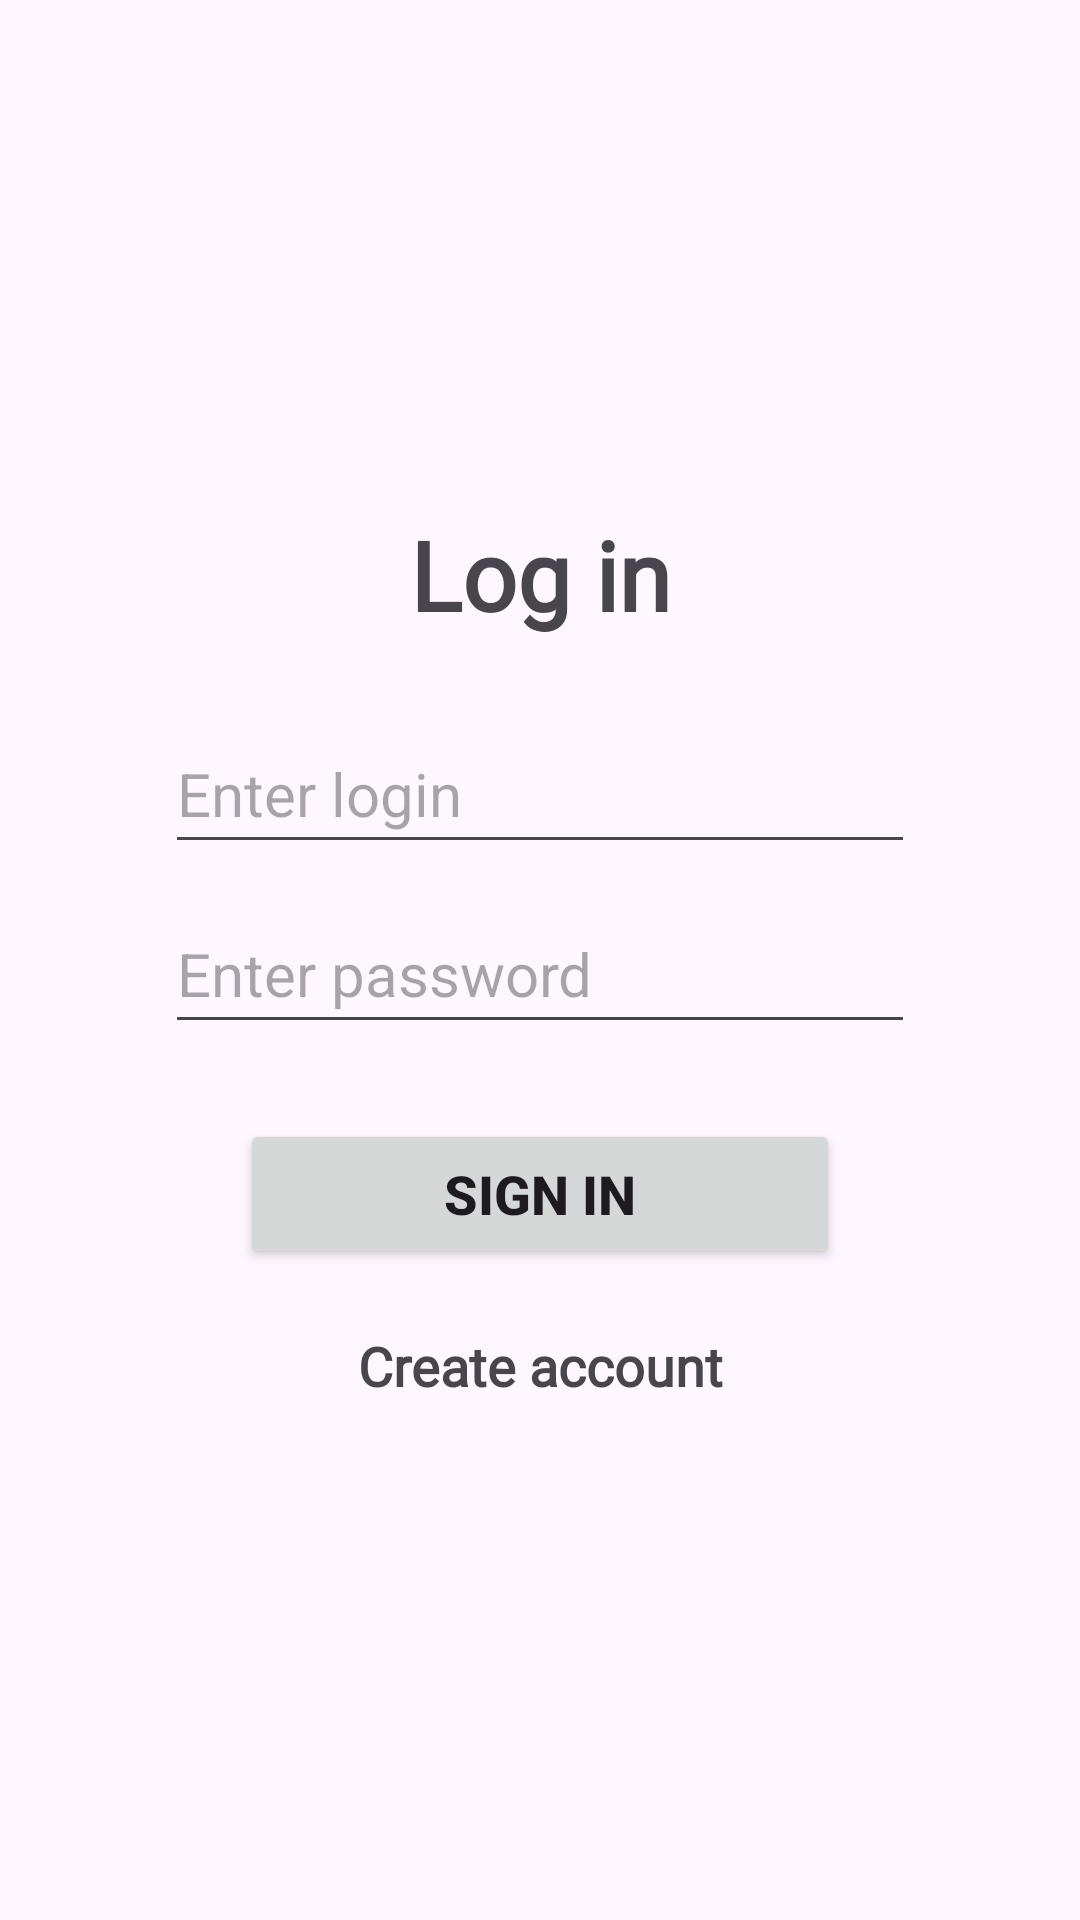

Produce the Android XML layout that renders to this screen, including the resource entries it uses.
<!-- AndroidManifest.xml: application theme Theme.Online_store_itProger -->
<!-- res/layout/activity_login.xml -->
<?xml version="1.0" encoding="utf-8"?>
<androidx.constraintlayout.widget.ConstraintLayout xmlns:android="http://schemas.android.com/apk/res/android"
    xmlns:app="http://schemas.android.com/apk/res-auto"
    xmlns:tools="http://schemas.android.com/tools"
    android:layout_width="match_parent"
    android:layout_height="match_parent"
    android:orientation="vertical"
    tools:context=".MainActivity">

    <TextView
        android:id="@+id/signin_heading"
        android:layout_width="wrap_content"
        android:layout_height="wrap_content"
        android:layout_marginTop="170dp"
        android:fontFamily="@font/inter_bold"
        android:text="Log in"
        android:textSize="32sp"
        android:textStyle="bold"
        app:layout_constraintEnd_toEndOf="parent"
        app:layout_constraintStart_toStartOf="parent"
        app:layout_constraintTop_toTopOf="parent" />

    <EditText
        android:id="@+id/signin_user_login"
        android:layout_width="250dp"
        android:layout_height="50dp"
        android:layout_marginTop="25dp"
        android:ems="10"
        android:inputType="text"
        android:hint="Enter login"
        android:textSize="20sp"
        app:layout_constraintEnd_toEndOf="parent"
        app:layout_constraintStart_toStartOf="parent"
        app:layout_constraintTop_toBottomOf="@+id/signin_heading" />

    <EditText
        android:id="@+id/signin_user_password"
        android:layout_width="250dp"
        android:layout_height="50dp"
        android:layout_marginTop="10dp"
        android:ems="10"
        android:inputType="textPassword"
        android:hint="Enter password"
        android:textSize="20sp"
        app:layout_constraintEnd_toEndOf="parent"
        app:layout_constraintStart_toStartOf="parent"
        app:layout_constraintTop_toBottomOf="@+id/signin_user_login" />

    <Button
        android:id="@+id/signin_button"
        android:layout_width="200dp"
        android:layout_height="50dp"
        android:layout_marginTop="25dp"
        android:textSize="18sp"
        android:textStyle="bold"
        android:text="Sign in"
        app:layout_constraintEnd_toEndOf="parent"
        app:layout_constraintStart_toStartOf="parent"
        app:layout_constraintTop_toBottomOf="@+id/signin_user_password"  />

    <TextView
        android:id="@+id/signup_textview"
        android:layout_width="wrap_content"
        android:layout_height="wrap_content"
        android:layout_marginTop="20dp"
        android:fontFamily="@font/inter_bold"
        android:text="Create account"
        android:textSize="18sp"
        android:textStyle="bold"
        app:layout_constraintEnd_toEndOf="parent"
        app:layout_constraintStart_toStartOf="parent"
        app:layout_constraintTop_toBottomOf="@+id/signin_button"  />


</androidx.constraintlayout.widget.ConstraintLayout>
<!-- resources referenced by this layout -->
<resources>
  <style name="Theme.Online_store_itProger" parent="Base.Theme.Online_store_itProger" />
  <style name="Base.Theme.Online_store_itProger" parent="Theme.Material3.DayNight.NoActionBar">
          
          
      </style>
</resources>
